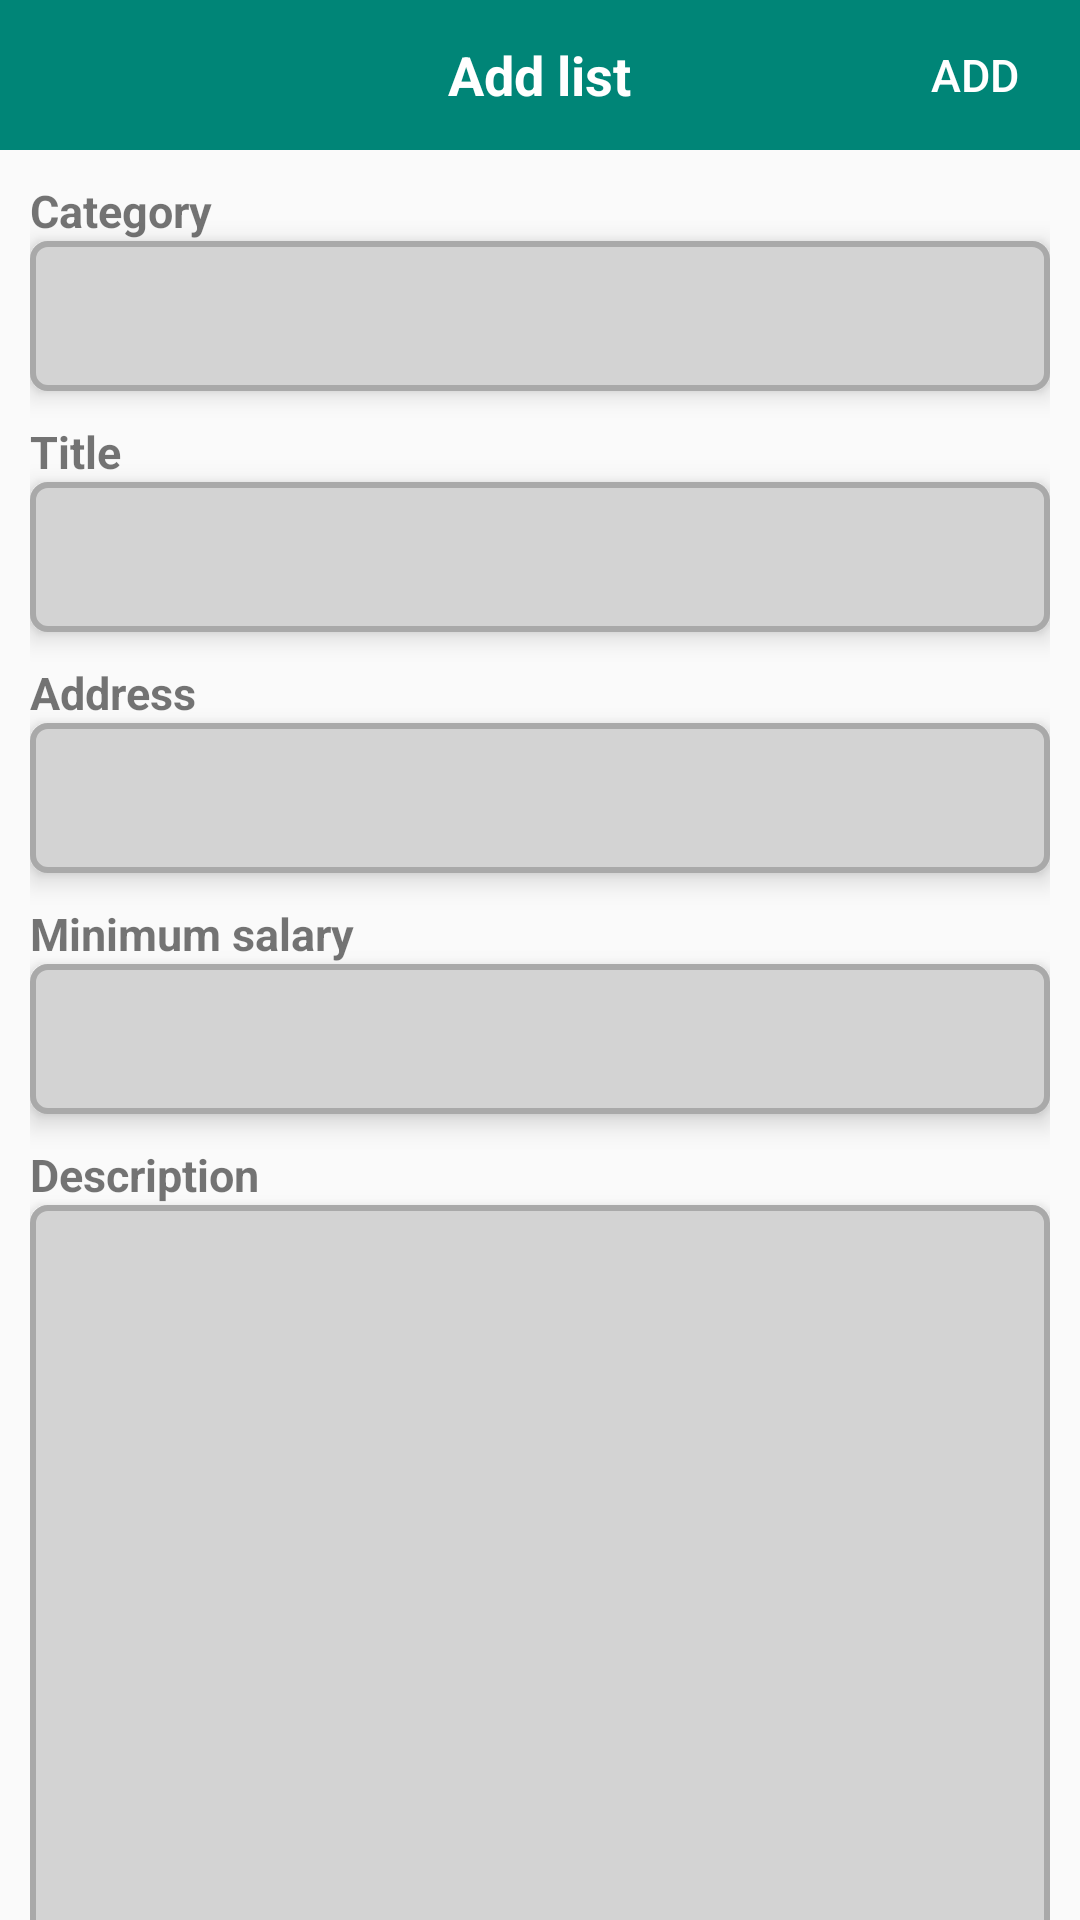

Here is an Android app screen rendered from its layout file. Give the layout XML and the strings, colors and styles it references.
<!-- AndroidManifest.xml: application theme AppTheme -->
<!-- res/layout/activity_add_list.xml -->
<?xml version="1.0" encoding="utf-8"?>
<RelativeLayout xmlns:android="http://schemas.android.com/apk/res/android"
    xmlns:app="http://schemas.android.com/apk/res-auto"
    xmlns:tools="http://schemas.android.com/tools"
    android:layout_width="match_parent"
    android:layout_height="match_parent"
    tools:context=".AddList">

    <RelativeLayout
        android:id="@+id/action"
        android:layout_width="match_parent"
        android:layout_height="50sp"
        android:background="@color/colorPrimary"
        android:orientation="horizontal">

        <ImageView
            android:id="@+id/btn_close"
            android:layout_width="50sp"
            android:layout_height="50sp"
            app:srcCompat="@drawable/ic_close_white_24dp"
            android:layout_alignParentLeft="true"
            android:layout_marginVertical="5sp" />

        <TextView
            android:id="@+id/textView"
            android:layout_width="wrap_content"
            android:layout_height="wrap_content"
            android:text= "@string/addList"
            android:textSize="18sp"
            android:textStyle="bold"
            android:layout_centerInParent="true"
            android:textColor="@color/colorWhite" />

        <Button
            android:id="@+id/btn_add"
            android:layout_width="70sp"
            android:layout_height="match_parent"
            android:text="@string/addButton"
            android:background="@color/ColorTransparent"
            android:textColor="@color/colorWhite"
            android:textSize="15sp"
            android:layout_alignParentRight="true"/>



    </RelativeLayout>

    <LinearLayout
        android:layout_width="match_parent"
        android:layout_height="match_parent"
        android:orientation="vertical"
        android:layout_below="@id/action"
        android:layout_marginHorizontal="10sp"
        android:layout_marginTop="10sp">

        <TextView
            android:layout_width="match_parent"
            android:layout_height="wrap_content"
            android:text="@string/category"
            android:textSize="15sp"
            android:textStyle="bold" />

        <Spinner
            android:id="@+id/sp_kategori"
            android:layout_width="match_parent"
            android:layout_height="50sp"
            android:layout_marginBottom="10sp"
            android:background="@drawable/edit_text_card"
            android:elevation="5sp"
            android:paddingHorizontal="10sp" />

        <TextView
            android:layout_width="match_parent"
            android:layout_height="wrap_content"
            android:text="@string/title"
            android:textSize="15sp"
            android:textStyle="bold" />

        <EditText
            android:id="@+id/et_title"
            android:layout_width="match_parent"
            android:layout_height="50sp"
            android:layout_marginBottom="10sp"
            android:background="@drawable/edit_text_card"
            android:elevation="5sp"
            android:paddingHorizontal="10sp" />

        <TextView
            android:layout_width="match_parent"
            android:layout_height="wrap_content"
            android:text="@string/address"
            android:textSize="15sp"
            android:textStyle="bold" />

        <EditText
            android:id="@+id/et_alamat"
            android:layout_width="match_parent"
            android:layout_height="50sp"
            android:layout_marginBottom="10sp"
            android:background="@drawable/edit_text_card"
            android:elevation="5sp"
            android:paddingHorizontal="10sp" />

        <TextView
            android:layout_width="match_parent"
            android:layout_height="wrap_content"
            android:text="@string/minimumSalary"
            android:textSize="15sp"
            android:textStyle="bold" />

        <EditText
            android:id="@+id/et_gaji"
            android:layout_width="match_parent"
            android:layout_height="50sp"
            android:layout_marginBottom="10sp"
            android:background="@drawable/edit_text_card"
            android:elevation="5sp"
            android:paddingHorizontal="10sp"
            android:inputType="number"/>

        <TextView
            android:layout_width="match_parent"
            android:layout_height="wrap_content"
            android:text="@string/descriptionText"
            android:textSize="15sp"
            android:textStyle="bold" />

        <EditText
            android:id="@+id/editText"
            android:layout_width="match_parent"
            android:layout_height="300sp"
            android:ems="10"
            android:gravity="start|top"
            android:inputType="textMultiLine"
            android:layout_marginBottom="10sp"
            android:background="@drawable/edit_text_card"
            android:elevation="5sp"
            android:paddingHorizontal="10sp"/>
    </LinearLayout>


</RelativeLayout>
<!-- resources referenced by this layout -->
<resources>
  <color name="ColorTransparent">#00000000</color>
  <color name="colorPrimary">#008577</color>
  <color name="colorWhite">#FFFFFF</color>
  <!-- drawable edit_text_card (drawable) -->
  <?xml version="1.0" encoding="utf-8"?>
  <shape xmlns:android="http://schemas.android.com/apk/res/android" android:shape="rectangle">
      <solid android:color="@color/colorLightGray"/>
      <corners android:radius="5dp" />
      <stroke android:width="2dp"
           android:color="@color/colorDarkGray"/>
  </shape>
  <string name="addButton">Add</string>
  <string name="addList">Add list</string>
  <string name="address">Address</string>
  <string name="category">Category</string>
  <string name="descriptionText">Description</string>
  <string name="minimumSalary">Minimum salary</string>
  <string name="title">Title</string>
  <style name="AppTheme" parent="Theme.AppCompat.Light.DarkActionBar">
          
          <item name="colorPrimary">@color/colorPrimary</item>
          <item name="colorPrimaryDark">@color/colorPrimaryDark</item>
          <item name="colorAccent">@color/colorAccent</item>
      </style>
  <color name="colorLightGray">#D3D3D3</color>
  <color name="colorDarkGray">#A9A9A9</color>
  <color name="colorPrimaryDark">#00574B</color>
  <color name="colorAccent">#D81B60</color>
</resources>
